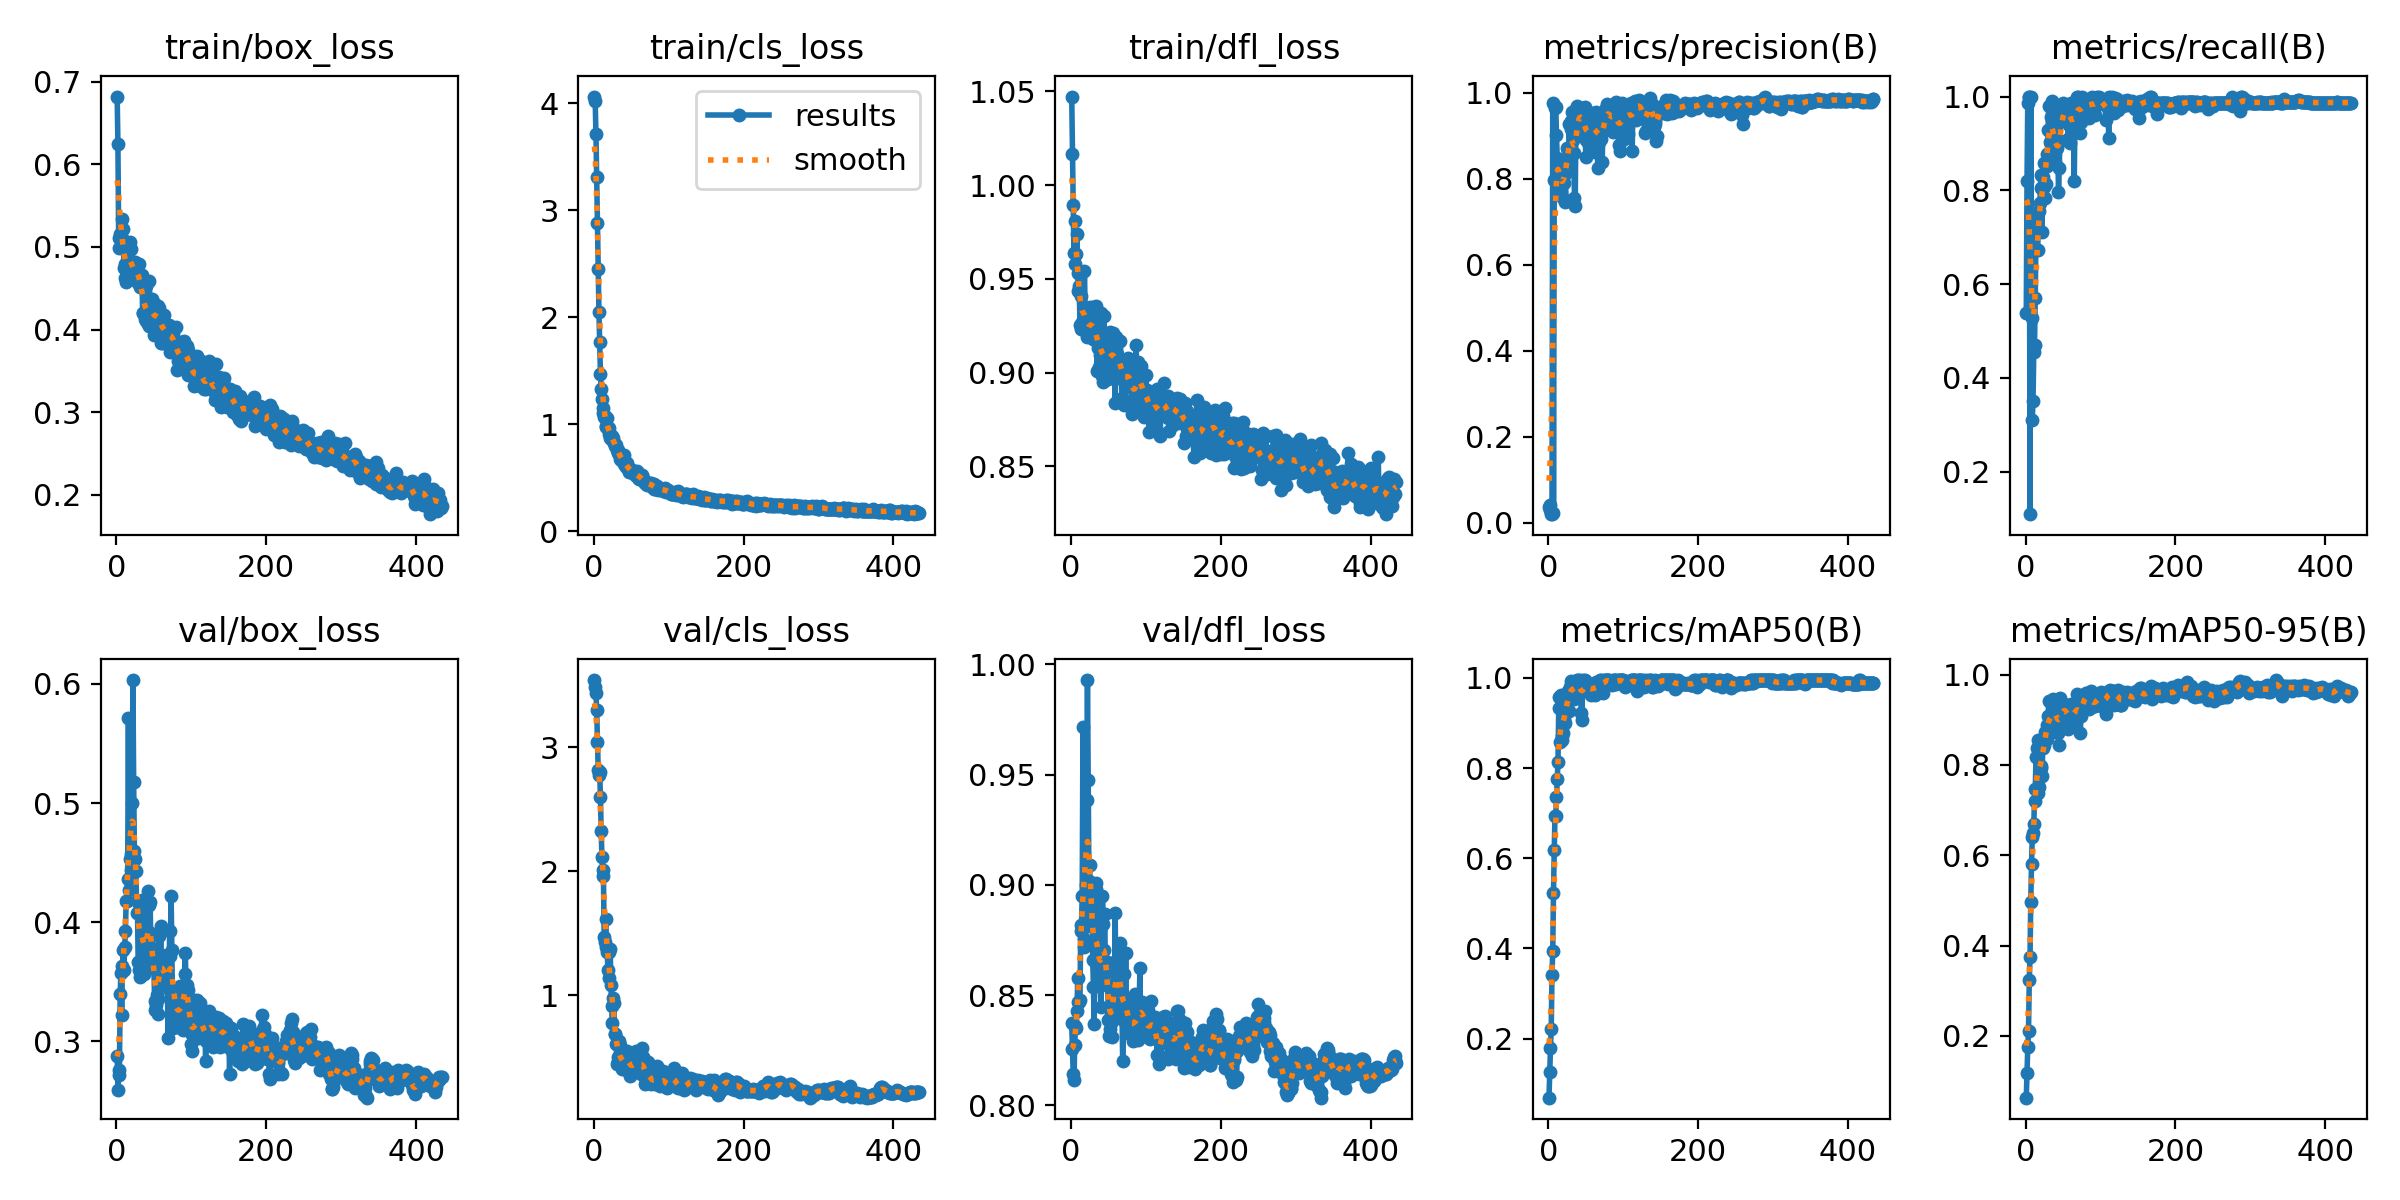

Source data for this figure (header and first rows):
epoch, time, train/box_loss, train/cls_loss, train/dfl_loss, metrics/precision(B), metrics/recall(B), metrics/mAP50(B), metrics/mAP50-95(B), val/box_loss, val/cls_loss, val/dfl_loss, lr/pg0, lr/pg1, lr/pg2
1, 1.174, 0.682, 4.065, 1.047, 0.03636, 0.5376, 0.0693, 0.06331, 0.288, 3.542, 0.8371, 2.352e-05, 2.352e-05, 2.352e-05
2, 2.123, 0.624, 4.023, 1.016, 0.04198, 0.8205, 0.1259, 0.1188, 0.2589, 3.484, 0.8254, 5.28152e-05, 5.28152e-05, 5.28152e-05
3, 3.097, 0.5106, 3.715, 0.9893, 0.0294, 0.9872, 0.1802, 0.1745, 0.2716, 3.435, 0.8142, 8.1994e-05, 8.1994e-05, 8.1994e-05
4, 4.028, 0.499, 3.315, 0.9637, 0.02101, 1, 0.2222, 0.2109, 0.2756, 3.297, 0.8114, 0.0001111, 0.0001111, 0.0001111
5, 4.962, 0.5156, 2.884, 0.981, 0.01987, 1, 0.3414, 0.323, 0.3394, 3.039, 0.8275, 0.00014, 0.00014, 0.00014
6, 5.89, 0.5122, 2.447, 0.958, 0.9756, 0.1096, 0.3946, 0.374, 0.3575, 2.818, 0.8358, 0.0001688, 0.0001688, 0.0001688
7, 6.819, 0.5114, 2.052, 0.9633, 0.0217, 1, 0.5238, 0.4975, 0.3221, 2.777, 0.8349, 0.0001975, 0.0001975, 0.0001975
8, 7.75, 0.5334, 1.77, 0.974, 0.7964, 0.5272, 0.619, 0.5806, 0.3633, 2.797, 0.8427, 0.0002261, 0.0002261, 0.0002261
9, 8.687, 0.5212, 1.473, 0.9529, 0.9639, 0.3103, 0.6943, 0.6412, 0.3769, 2.595, 0.8576, 0.0002546, 0.0002546, 0.0002546
10, 9.631, 0.475, 1.333, 0.9433, 0.9673, 0.3514, 0.6946, 0.6493, 0.3599, 2.324, 0.8469, 0.000283, 0.000283, 0.000283
11, 10.57, 0.479, 1.236, 0.946, 0.9017, 0.4551, 0.735, 0.6698, 0.3787, 2.113, 0.8467, 0.0003112, 0.0003112, 0.0003112
12, 11.51, 0.4621, 1.149, 0.9256, 0.8469, 0.4705, 0.7763, 0.7198, 0.3923, 2.015, 0.8477, 0.0003394, 0.0003394, 0.0003394
13, 12.45, 0.4579, 1.107, 0.9406, 0.8375, 0.5709, 0.8143, 0.7458, 0.418, 1.961, 0.8791, 0.0003674, 0.0003674, 0.0003674
14, 13.39, 0.4747, 1.067, 0.9234, 0.7864, 0.7122, 0.9324, 0.8171, 0.4177, 1.47, 0.8819, 0.0003953, 0.0003953, 0.0003953
15, 14.32, 0.493, 1.078, 0.9268, 0.8026, 0.7421, 0.9585, 0.8375, 0.4366, 1.43, 0.8951, 0.0004231, 0.0004231, 0.0004231
16, 15.26, 0.4849, 0.9849, 0.9271, 0.7773, 0.6736, 0.8575, 0.7382, 0.5712, 1.617, 0.9715, 0.0004507, 0.0004507, 0.0004507
17, 16.19, 0.4846, 0.9778, 0.9317, 0.7687, 0.7201, 0.9621, 0.856, 0.4269, 1.388, 0.8718, 0.0004783, 0.0004783, 0.0004783
18, 17.12, 0.506, 1.053, 0.9543, 0.8046, 0.7565, 0.8629, 0.7511, 0.4528, 1.347, 0.8753, 0.0005057, 0.0005057, 0.0005057
19, 18.05, 0.4977, 0.9597, 0.9316, 0.7564, 0.7722, 0.8713, 0.7908, 0.4439, 1.209, 0.881, 0.000533, 0.000533, 0.000533
20, 18.97, 0.4657, 0.9072, 0.9215, 0.8196, 0.8042, 0.8766, 0.7943, 0.457, 1.348, 0.8998, 0.0005602, 0.0005602, 0.0005602
21, 19.9, 0.4797, 0.9655, 0.919, 0.7897, 0.833, 0.9078, 0.7973, 0.5002, 1.141, 0.9384, 0.0005647, 0.0005647, 0.0005647
22, 20.81, 0.4612, 0.8665, 0.9218, 0.8109, 0.7104, 0.899, 0.7748, 0.6033, 1.373, 0.9928, 0.0005636, 0.0005636, 0.0005636
23, 21.74, 0.4722, 0.8917, 0.922, 0.7461, 0.8294, 0.9532, 0.8372, 0.5181, 1.082, 0.9476, 0.0005624, 0.0005624, 0.0005624
24, 22.67, 0.4625, 0.8871, 0.9267, 0.8407, 0.808, 0.9289, 0.8568, 0.4594, 0.9131, 0.9016, 0.0005612, 0.0005612, 0.0005612
25, 23.6, 0.4812, 0.8555, 0.9347, 0.8722, 0.8583, 0.9587, 0.845, 0.4526, 0.7774, 0.909, 0.0005601, 0.0005601, 0.0005601
26, 24.53, 0.4801, 0.871, 0.9295, 0.8671, 0.7836, 0.953, 0.8736, 0.443, 0.976, 0.8864, 0.0005589, 0.0005589, 0.0005589
27, 25.46, 0.4698, 0.8282, 0.9216, 0.8266, 0.8138, 0.9716, 0.8612, 0.4079, 0.9378, 0.8901, 0.0005577, 0.0005577, 0.0005577
28, 26.38, 0.4682, 0.81, 0.9189, 0.9262, 0.8773, 0.9265, 0.8568, 0.418, 0.6929, 0.8973, 0.0005566, 0.0005566, 0.0005566
29, 27.3, 0.456, 0.7999, 0.9179, 0.8643, 0.8527, 0.9785, 0.8888, 0.3663, 0.6867, 0.8659, 0.0005554, 0.0005554, 0.0005554
30, 28.23, 0.4797, 0.8096, 0.9348, 0.9144, 0.9289, 0.984, 0.9078, 0.3599, 0.6069, 0.8536, 0.0005542, 0.0005542, 0.0005542
31, 29.15, 0.4663, 0.7613, 0.929, 0.9348, 0.9794, 0.9919, 0.9424, 0.354, 0.4492, 0.8369, 0.0005531, 0.0005531, 0.0005531
32, 30.07, 0.4513, 0.7586, 0.9175, 0.9553, 0.9029, 0.9794, 0.9073, 0.4121, 0.5077, 0.8858, 0.0005519, 0.0005519, 0.0005519
33, 30.98, 0.4518, 0.7319, 0.9357, 0.8907, 0.9803, 0.9817, 0.8974, 0.4083, 0.4704, 0.8981, 0.0005507, 0.0005507, 0.0005507
34, 31.9, 0.4657, 0.7191, 0.9195, 0.8594, 0.9564, 0.9636, 0.8737, 0.4185, 0.6308, 0.9009, 0.0005496, 0.0005496, 0.0005496
35, 32.82, 0.4199, 0.675, 0.9008, 0.7546, 0.9573, 0.9534, 0.8933, 0.39, 0.6028, 0.8697, 0.0005484, 0.0005484, 0.0005484
36, 33.73, 0.4201, 0.661, 0.913, 0.7361, 0.9897, 0.971, 0.909, 0.3789, 0.4875, 0.8631, 0.0005473, 0.0005473, 0.0005473
37, 34.64, 0.4496, 0.7085, 0.9297, 0.9611, 0.8615, 0.9892, 0.9464, 0.3563, 0.4534, 0.8651, 0.0005461, 0.0005461, 0.0005461
38, 35.56, 0.4133, 0.68, 0.903, 0.9669, 0.8972, 0.9933, 0.9427, 0.3674, 0.4089, 0.8615, 0.0005449, 0.0005449, 0.0005449
39, 36.47, 0.41, 0.6515, 0.9095, 0.9686, 0.9002, 0.995, 0.9058, 0.3598, 0.4393, 0.8542, 0.0005438, 0.0005438, 0.0005438
40, 37.4, 0.4526, 0.7074, 0.9315, 0.966, 0.861, 0.995, 0.9133, 0.3834, 0.4656, 0.8445, 0.0005426, 0.0005426, 0.0005426
41, 38.32, 0.4154, 0.6307, 0.909, 0.9096, 0.981, 0.9932, 0.94, 0.3732, 0.4035, 0.8587, 0.0005414, 0.0005414, 0.0005414
42, 39.24, 0.4067, 0.6222, 0.8981, 0.9587, 0.8897, 0.9919, 0.8814, 0.4259, 0.4852, 0.8951, 0.0005403, 0.0005403, 0.0005403
43, 40.15, 0.4042, 0.6003, 0.895, 0.9444, 0.9069, 0.995, 0.8994, 0.4144, 0.5208, 0.8823, 0.0005391, 0.0005391, 0.0005391
44, 41.07, 0.4593, 0.6384, 0.9303, 0.9586, 0.7955, 0.9216, 0.8702, 0.3917, 0.548, 0.8706, 0.0005379, 0.0005379, 0.0005379
45, 41.98, 0.4124, 0.6044, 0.8982, 0.9311, 0.8478, 0.9066, 0.845, 0.4169, 0.5552, 0.8866, 0.0005368, 0.0005368, 0.0005368
46, 42.89, 0.4325, 0.593, 0.9117, 0.9494, 0.906, 0.995, 0.9477, 0.3739, 0.4456, 0.8602, 0.0005356, 0.0005356, 0.0005356
47, 43.81, 0.4137, 0.5551, 0.9113, 0.9416, 0.9671, 0.9937, 0.9194, 0.3903, 0.4626, 0.865, 0.0005344, 0.0005344, 0.0005344
48, 44.73, 0.4374, 0.5786, 0.9108, 0.9128, 0.9531, 0.9774, 0.8936, 0.378, 0.4534, 0.8649, 0.0005333, 0.0005333, 0.0005333
49, 45.64, 0.4253, 0.5801, 0.9071, 0.9669, 0.9639, 0.995, 0.9232, 0.373, 0.3497, 0.8546, 0.0005321, 0.0005321, 0.0005321
50, 46.56, 0.3938, 0.5569, 0.8968, 0.8501, 0.9872, 0.9818, 0.9189, 0.3612, 0.4334, 0.8389, 0.000531, 0.000531, 0.000531
51, 47.47, 0.4072, 0.5709, 0.9029, 0.8903, 0.9706, 0.9914, 0.9344, 0.3336, 0.4255, 0.8314, 0.0005298, 0.0005298, 0.0005298
52, 48.39, 0.4304, 0.5542, 0.9215, 0.9164, 0.9784, 0.9883, 0.9307, 0.3264, 0.4223, 0.8345, 0.0005286, 0.0005286, 0.0005286
53, 49.31, 0.4148, 0.5437, 0.9058, 0.9251, 0.9598, 0.9757, 0.9222, 0.3305, 0.4651, 0.8411, 0.0005275, 0.0005275, 0.0005275
54, 50.23, 0.4133, 0.5435, 0.9011, 0.933, 0.9608, 0.97, 0.9265, 0.3392, 0.4355, 0.8372, 0.0005263, 0.0005263, 0.0005263
55, 51.14, 0.4114, 0.5271, 0.9124, 0.8792, 0.9683, 0.9764, 0.9233, 0.323, 0.4376, 0.831, 0.0005251, 0.0005251, 0.0005251
56, 52.06, 0.4279, 0.5318, 0.921, 0.8999, 0.9592, 0.9764, 0.9092, 0.3357, 0.4521, 0.8397, 0.000524, 0.000524, 0.000524
57, 52.98, 0.426, 0.5444, 0.9088, 0.9001, 0.9103, 0.9623, 0.8789, 0.3887, 0.5517, 0.865, 0.0005228, 0.0005228, 0.0005228
58, 53.9, 0.4184, 0.5628, 0.9186, 0.915, 0.9402, 0.9794, 0.9199, 0.3514, 0.4143, 0.8425, 0.0005216, 0.0005216, 0.0005216
59, 54.81, 0.3836, 0.4948, 0.8839, 0.9453, 0.9005, 0.9712, 0.8849, 0.3969, 0.4911, 0.8871, 0.0005205, 0.0005205, 0.0005205
60, 55.73, 0.4177, 0.5134, 0.9188, 0.9537, 0.9718, 0.9862, 0.9162, 0.3614, 0.4102, 0.8461, 0.0005193, 0.0005193, 0.0005193
... 374 more rows
